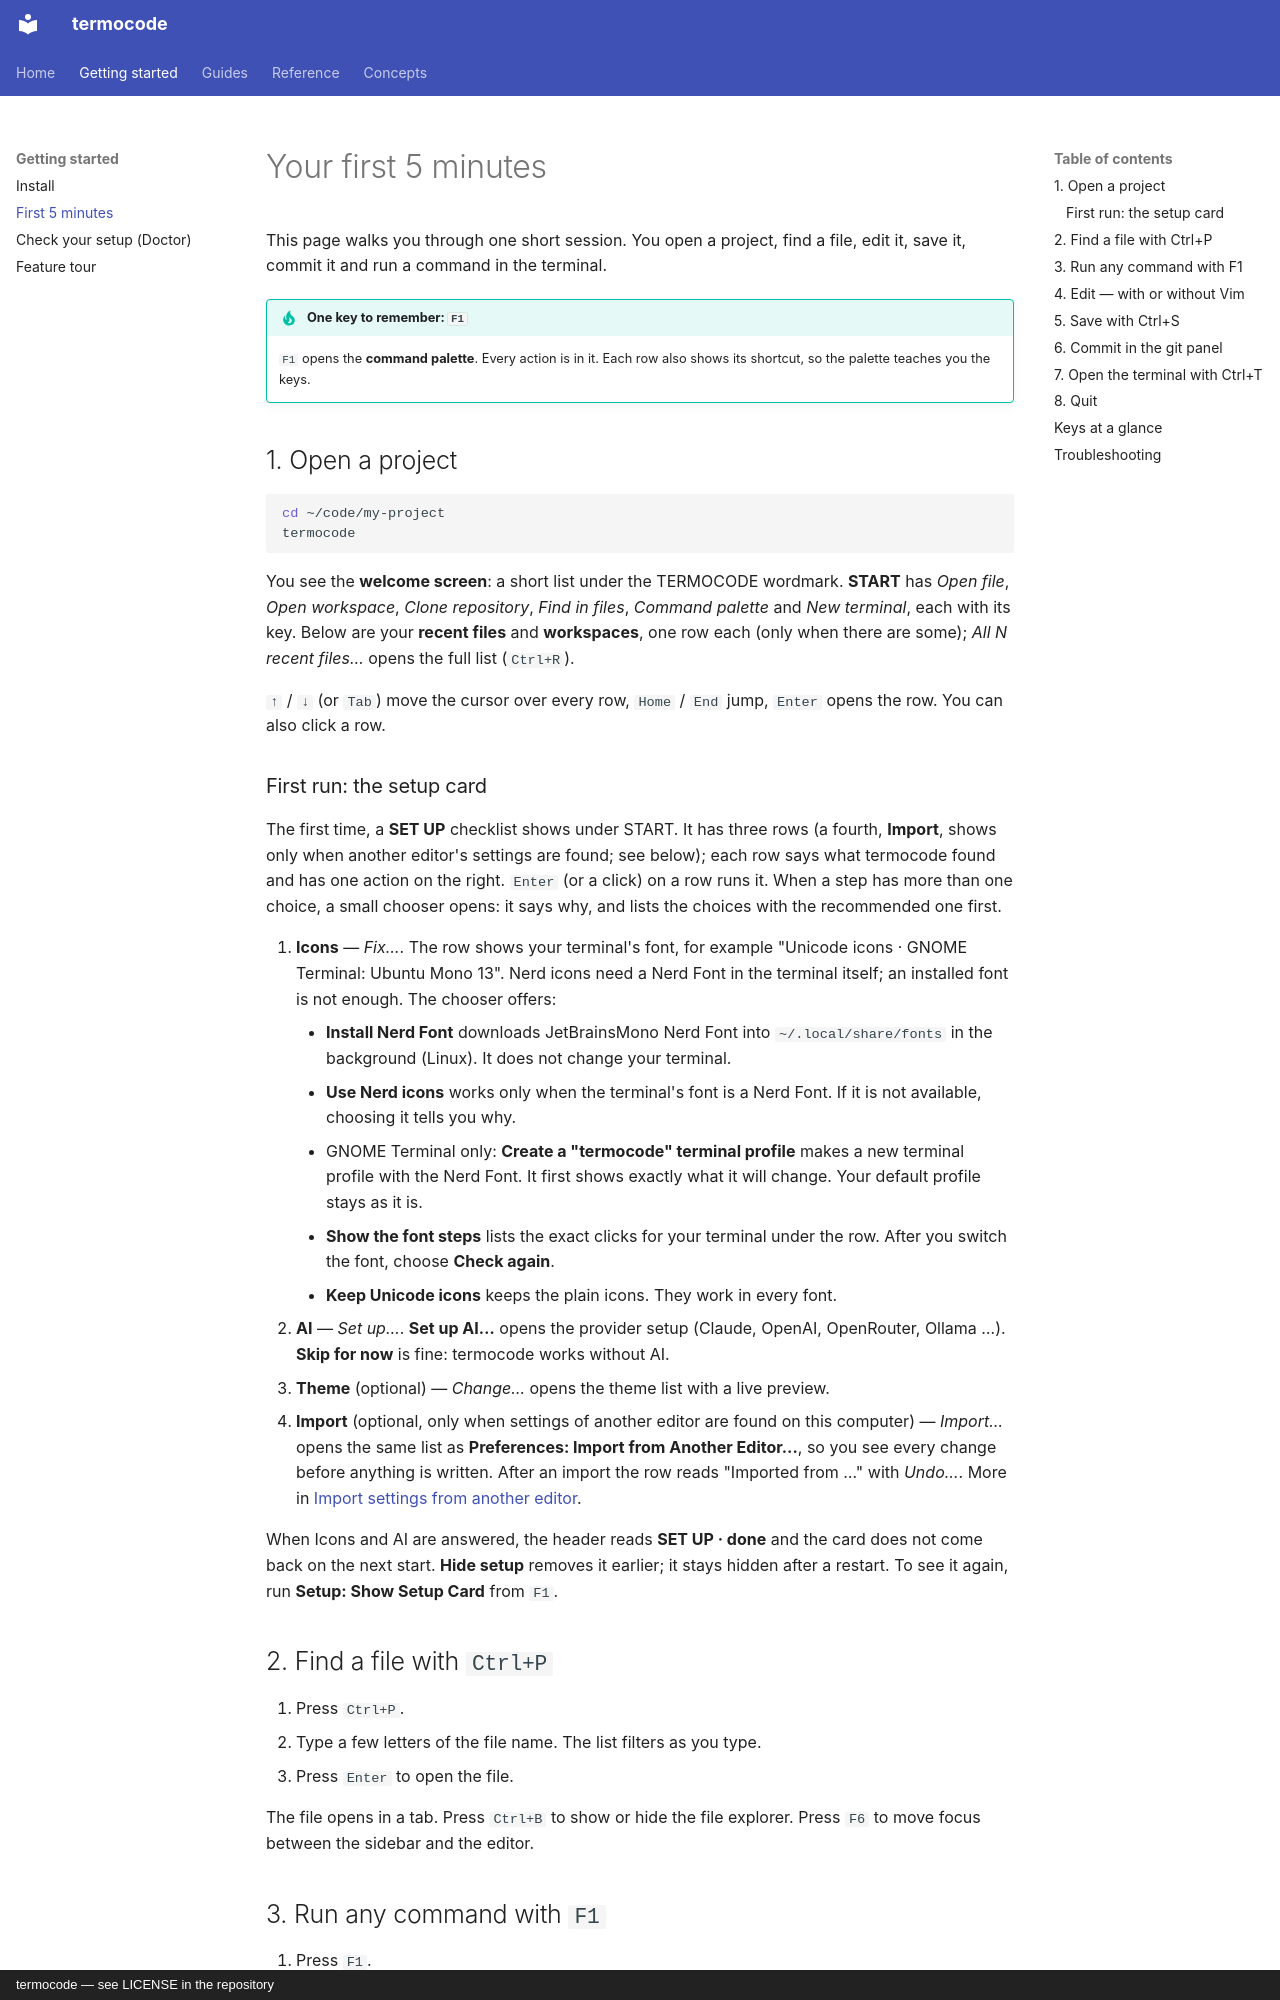

repository: amin-jalali/termocode · page: getting-started/first-steps/index.html · generator: mkdocs · copyright: termocode — see LICENSE in the repository

# Your first 5 minutes

This page walks you through one short session. You open a project, find a
file, edit it, save it, commit it and run a command in the terminal.

!!! tip "One key to remember: `F1`"
    `F1` opens the **command palette**. Every action is in it. Each row also
    shows its shortcut, so the palette teaches you the keys.

## 1. Open a project

```sh
cd ~/code/my-project
termocode
```

You see the **welcome screen**: a short list under the TERMOCODE
wordmark. **START** has *Open file*, *Open workspace*, *Clone repository*,
*Find in files*, *Command palette* and *New terminal*, each with its key.
Below are your **recent files** and **workspaces**, one row each (only
when there are some); *All N recent files…* opens the full list
(`Ctrl+R`).

`↑` / `↓` (or `Tab`) move the cursor over every row, `Home` / `End` jump,
`Enter` opens the row. You can also click a row.
